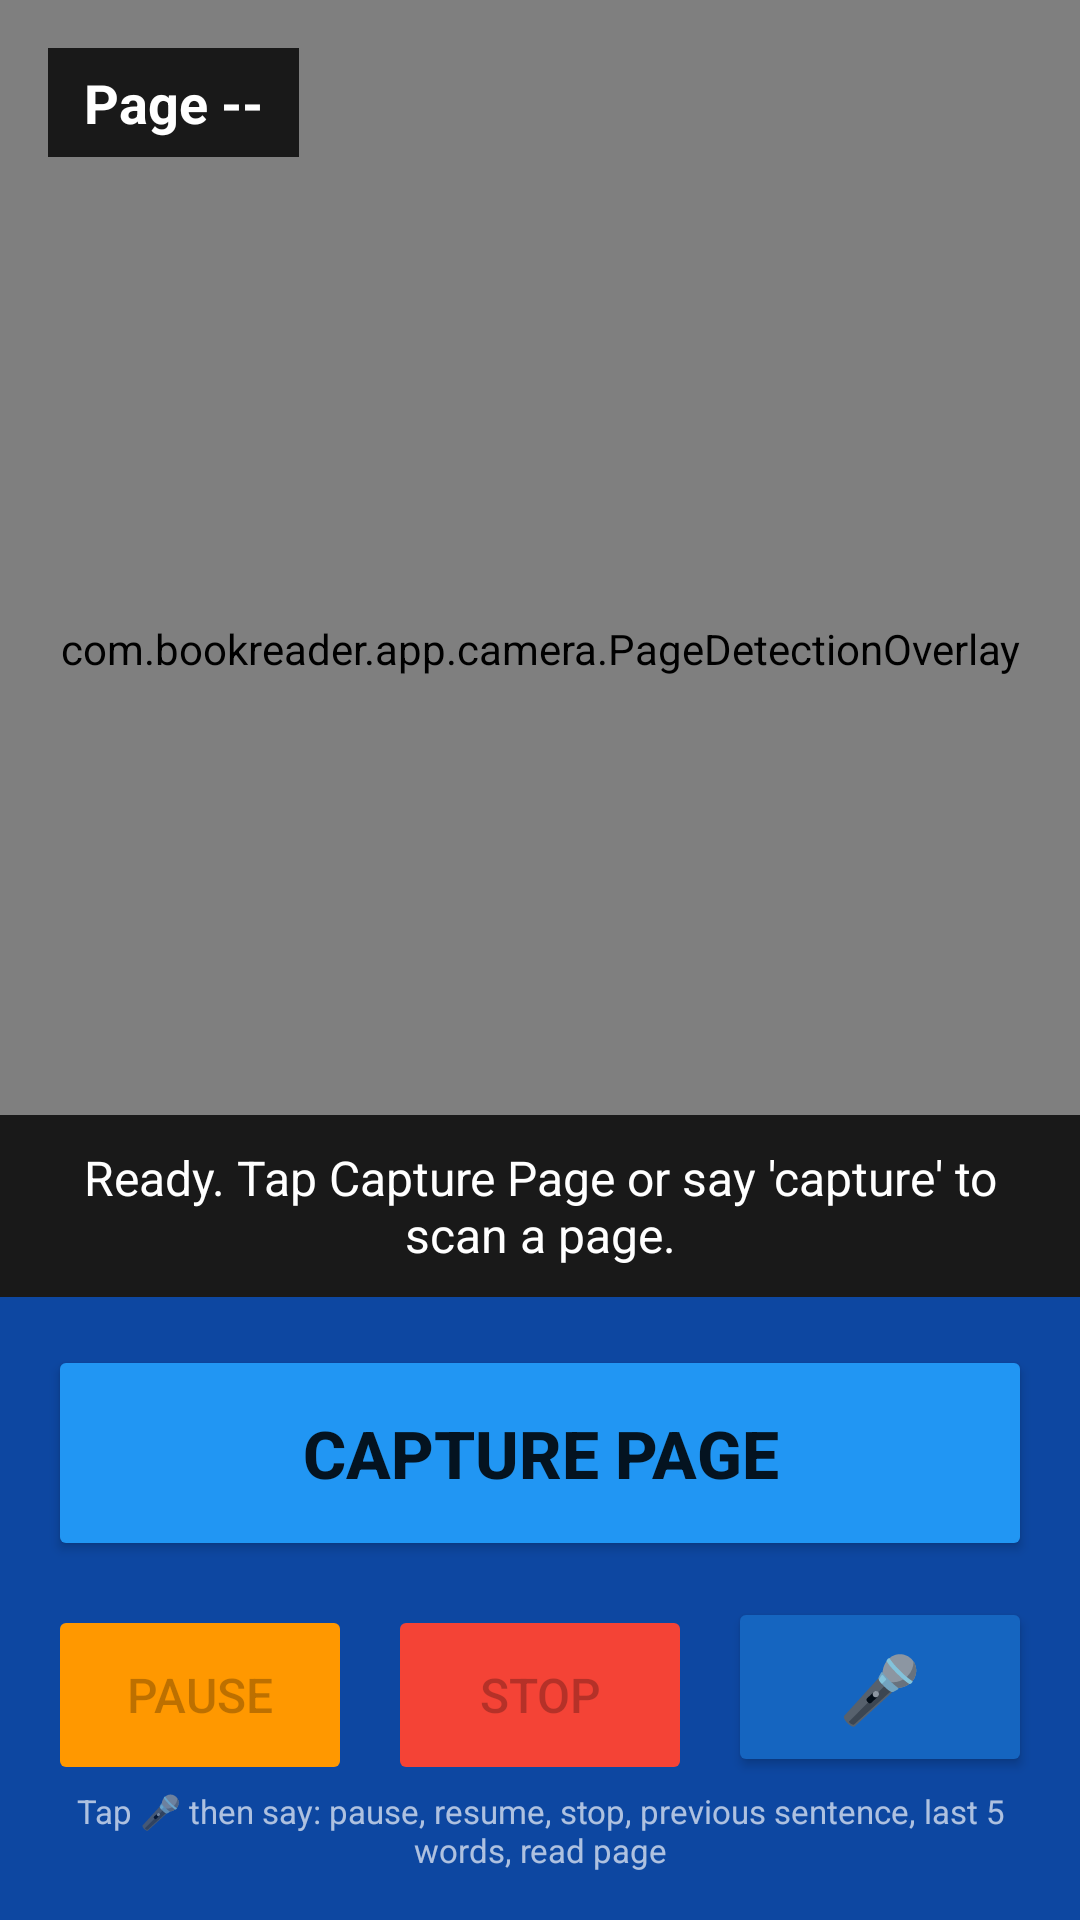

Layout XML and referenced resources for this Android screen:
<!-- AndroidManifest.xml: application theme Theme.BookReader -->
<!-- res/layout/activity_main.xml -->
<?xml version="1.0" encoding="utf-8"?>
<androidx.constraintlayout.widget.ConstraintLayout
    xmlns:android="http://schemas.android.com/apk/res/android"
    xmlns:app="http://schemas.android.com/apk/res-auto"
    android:layout_width="match_parent"
    android:layout_height="match_parent"
    android:background="@color/black">

    
    <androidx.camera.view.PreviewView
        android:id="@+id/cameraPreview"
        android:layout_width="0dp"
        android:layout_height="0dp"
        app:layout_constraintTop_toTopOf="parent"
        app:layout_constraintBottom_toTopOf="@id/controlPanel"
        app:layout_constraintStart_toStartOf="parent"
        app:layout_constraintEnd_toEndOf="parent"
        app:scaleType="fillCenter" />

    
    <com.bookreader.app.camera.PageDetectionOverlay
        android:id="@+id/pageDetectionOverlay"
        android:layout_width="0dp"
        android:layout_height="0dp"
        app:layout_constraintTop_toTopOf="parent"
        app:layout_constraintBottom_toTopOf="@id/controlPanel"
        app:layout_constraintStart_toStartOf="parent"
        app:layout_constraintEnd_toEndOf="parent" />

    
    <TextView
        android:id="@+id/pageNumberText"
        android:layout_width="wrap_content"
        android:layout_height="wrap_content"
        android:text="Page --"
        android:textColor="@color/white"
        android:textSize="18sp"
        android:textStyle="bold"
        android:background="@color/status_bg"
        android:paddingHorizontal="12dp"
        android:paddingVertical="6dp"
        app:layout_constraintTop_toTopOf="parent"
        app:layout_constraintStart_toStartOf="parent"
        android:layout_marginTop="16dp"
        android:layout_marginStart="16dp" />

    
    <LinearLayout
        android:id="@+id/topRightGroup"
        android:layout_width="wrap_content"
        android:layout_height="wrap_content"
        android:orientation="vertical"
        android:gravity="end"
        app:layout_constraintTop_toTopOf="parent"
        app:layout_constraintEnd_toEndOf="parent"
        android:layout_marginTop="12dp"
        android:layout_marginEnd="12dp">

        <Button
            android:id="@+id/voiceButton"
            android:layout_width="wrap_content"
            android:layout_height="36dp"
            android:text="Voice"
            android:textSize="11sp"
            android:backgroundTint="@color/primary"
            android:visibility="gone"
            android:contentDescription="Select reading voice" />

        <TextView
            android:id="@+id/aiStatusText"
            android:layout_width="wrap_content"
            android:layout_height="wrap_content"
            android:text=""
            android:textColor="@color/accent"
            android:textSize="10sp"
            android:gravity="end"
            android:layout_marginTop="4dp" />

    </LinearLayout>

    
    <TextView
        android:id="@+id/statusText"
        android:layout_width="0dp"
        android:layout_height="wrap_content"
        android:text="@string/status_ready"
        android:textColor="@color/white"
        android:textSize="16sp"
        android:gravity="center"
        android:background="@color/status_bg"
        android:paddingHorizontal="16dp"
        android:paddingVertical="10dp"
        app:layout_constraintBottom_toTopOf="@id/controlPanel"
        app:layout_constraintStart_toStartOf="parent"
        app:layout_constraintEnd_toEndOf="parent" />

    
    <LinearLayout
        android:id="@+id/controlPanel"
        android:layout_width="0dp"
        android:layout_height="wrap_content"
        android:orientation="vertical"
        android:background="@color/primary_dark"
        android:paddingVertical="16dp"
        android:paddingHorizontal="16dp"
        app:layout_constraintBottom_toBottomOf="parent"
        app:layout_constraintStart_toStartOf="parent"
        app:layout_constraintEnd_toEndOf="parent">

        
        <Button
            android:id="@+id/captureButton"
            android:layout_width="match_parent"
            android:layout_height="72dp"
            android:text="@string/capture_page"
            android:textSize="22sp"
            android:textStyle="bold"
            android:backgroundTint="@color/capture_btn"
            android:contentDescription="Capture and read the current page"
            android:layout_marginBottom="12dp" />

        
        <LinearLayout
            android:layout_width="match_parent"
            android:layout_height="wrap_content"
            android:orientation="horizontal">

            <Button
                android:id="@+id/pauseResumeButton"
                android:layout_width="0dp"
                android:layout_height="60dp"
                android:layout_weight="1"
                android:text="@string/pause"
                android:textSize="16sp"
                android:backgroundTint="@color/pause_btn"
                android:enabled="false"
                android:contentDescription="Pause or resume reading"
                android:layout_marginEnd="6dp" />

            <Button
                android:id="@+id/stopButton"
                android:layout_width="0dp"
                android:layout_height="60dp"
                android:layout_weight="1"
                android:text="@string/stop"
                android:textSize="16sp"
                android:backgroundTint="@color/stop_btn"
                android:enabled="false"
                android:contentDescription="Stop reading"
                android:layout_marginStart="6dp"
                android:layout_marginEnd="6dp" />

            
            <Button
                android:id="@+id/micButton"
                android:layout_width="0dp"
                android:layout_height="60dp"
                android:layout_weight="1"
                android:text="🎤"
                android:textSize="22sp"
                android:backgroundTint="@color/primary"
                android:contentDescription="Tap to give a voice command"
                android:layout_marginStart="6dp" />

        </LinearLayout>

        
        <TextView
            android:id="@+id/listeningIndicator"
            android:layout_width="match_parent"
            android:layout_height="wrap_content"
            android:text="Listening..."
            android:textColor="@color/accent"
            android:textSize="13sp"
            android:gravity="center"
            android:layout_marginTop="6dp"
            android:visibility="gone" />

        
        <TextView
            android:id="@+id/voiceHintText"
            android:layout_width="match_parent"
            android:layout_height="wrap_content"
            android:text="Tap 🎤 then say: pause, resume, stop, previous sentence, last 5 words, read page"
            android:textColor="#AAFFFFFF"
            android:textSize="11sp"
            android:gravity="center"
            android:layout_marginTop="4dp" />

    </LinearLayout>

</androidx.constraintlayout.widget.ConstraintLayout>
<!-- resources referenced by this layout -->
<resources>
  <color name="accent">#FFFFC107</color>
  <color name="black">#FF000000</color>
  <color name="capture_btn">#FF2196F3</color>
  <color name="pause_btn">#FFFF9800</color>
  <color name="primary">#FF1565C0</color>
  <color name="primary_dark">#FF0D47A1</color>
  <color name="status_bg">#CC000000</color>
  <color name="stop_btn">#FFF44336</color>
  <color name="white">#FFFFFFFF</color>
  <string name="capture_page">Capture Page</string>
  <string name="pause">Pause</string>
  <string name="status_ready">Ready. Tap Capture Page or say \'capture\' to scan a page.</string>
  <string name="stop">Stop</string>
  <style name="Theme.BookReader" parent="Theme.MaterialComponents.DayNight.DarkActionBar">
          <item name="colorPrimary">@color/primary</item>
          <item name="colorPrimaryVariant">@color/primary_dark</item>
          <item name="colorOnPrimary">@color/white</item>
          <item name="colorSecondary">@color/accent</item>
          <item name="android:windowBackground">@color/black</item>
      </style>
</resources>
